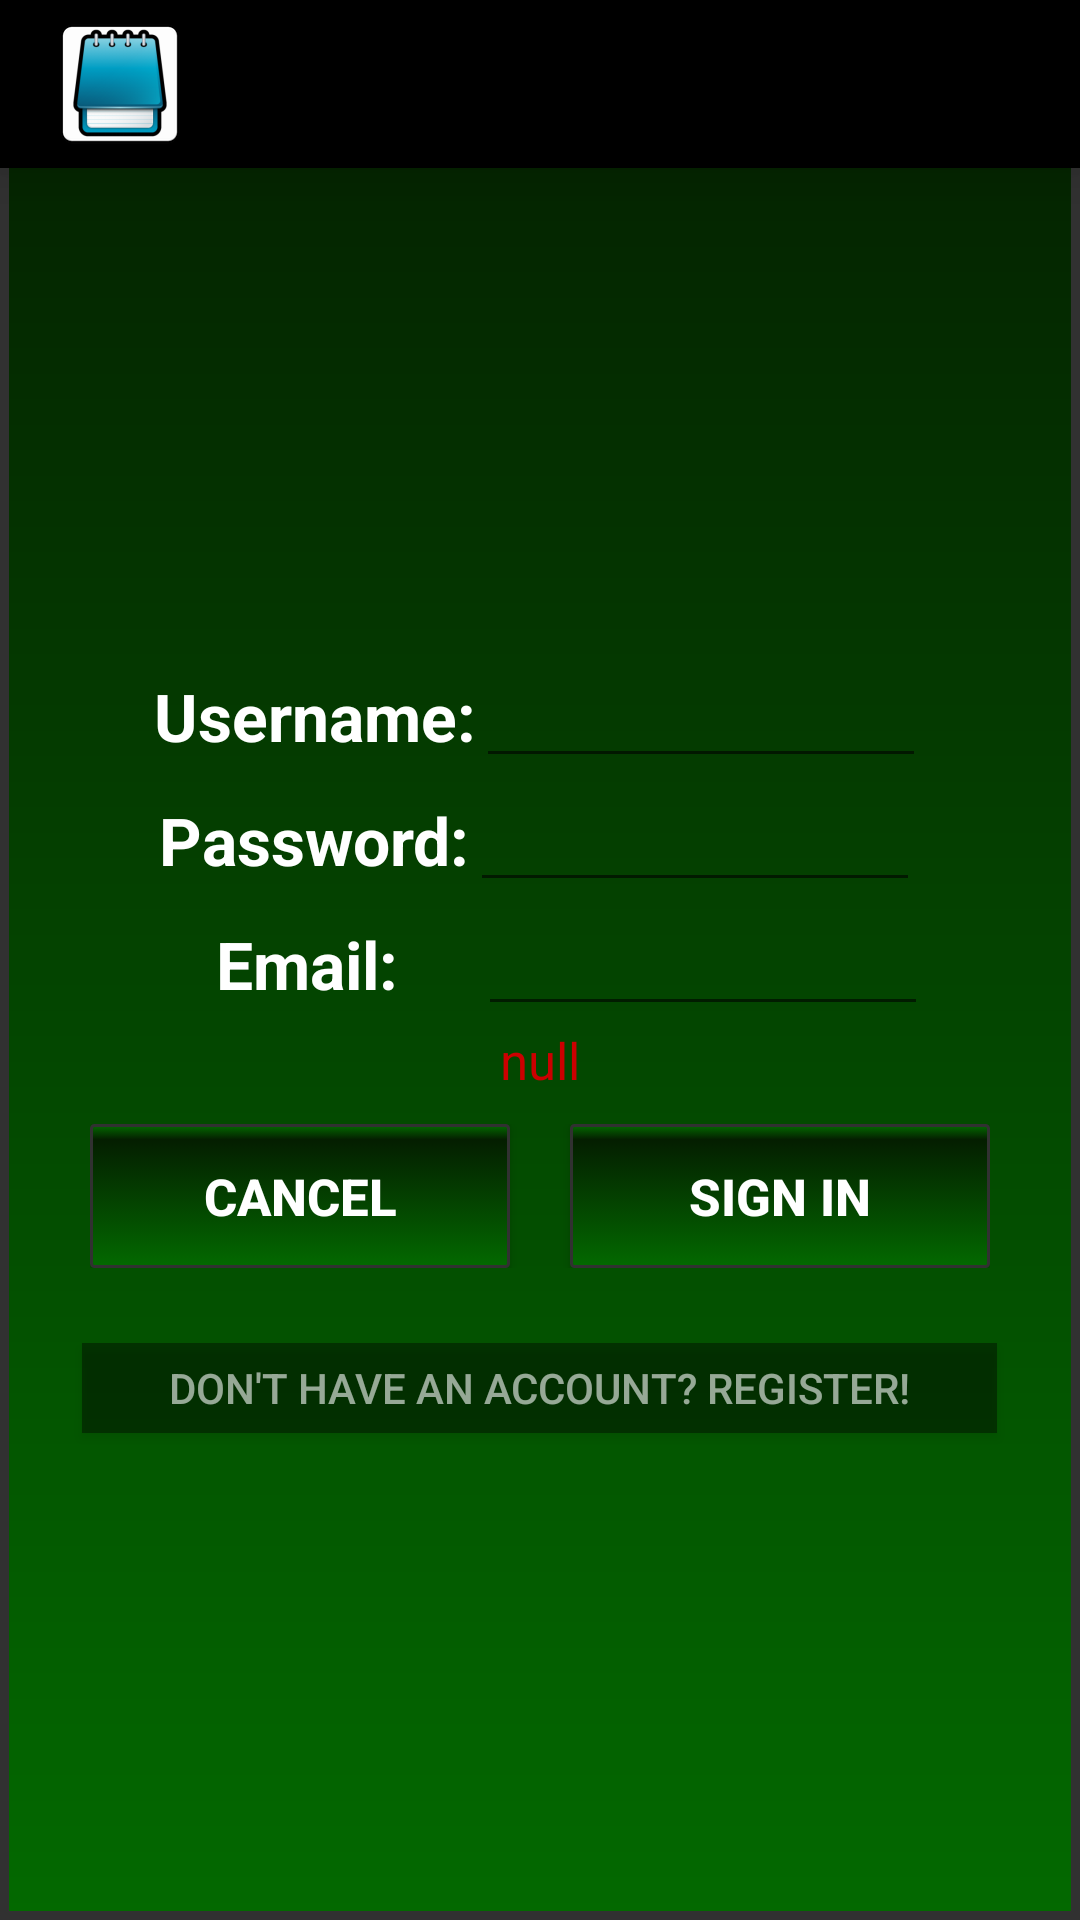

Write the Android layout XML for this screen, with the resource values it uses.
<!-- AndroidManifest.xml: application theme AppTheme -->
<!-- res/layout/activity_login.xml -->
<?xml version="1.0" encoding="utf-8"?>
<RelativeLayout xmlns:android="http://schemas.android.com/apk/res/android"
    xmlns:tools="http://schemas.android.com/tools"
    android:layout_width="match_parent"
    android:layout_height="match_parent"
    tools:context="com.example.prest.simpletodo.LoginActivity"
    android:background="@drawable/login_background">

    <include
        android:id="@+id/act_main_toolbar"
        layout="@layout/toolbar_menu" />

    <LinearLayout
        android:orientation="vertical"
        android:layout_width="match_parent"
        android:layout_height="match_parent"
        android:layout_centerHorizontal="true"
        android:layout_below="@+id/act_main_toolbar"
        android:gravity="center">

        <LinearLayout
            android:orientation="horizontal"
            android:layout_width="wrap_content"
            android:layout_height="wrap_content"
            android:layout_gravity="center">

            <TextView
                android:layout_width="wrap_content"
                android:layout_height="wrap_content"
                android:textColor="@color/textColor"
                android:textSize="@dimen/title_text_size"
                android:textStyle="bold"
                android:text="Username:"
                android:id="@+id/txt_username"
                android:layout_gravity="center" />

            <EditText
                android:layout_width="150dp"
                android:layout_height="wrap_content"
                android:id="@+id/et_username"
                android:clickable="true"
                android:paddingLeft="10dp"
                android:enabled="true"
                android:focusable="true"
                android:textColor="@color/textColor"
                android:inputType="text"
                android:maxWidth="150dp"
                android:maxLines="1" />
        </LinearLayout>

        <LinearLayout
            android:orientation="horizontal"
            android:layout_width="wrap_content"
            android:layout_height="wrap_content"
            android:layout_gravity="center">
            <TextView
                android:layout_width="wrap_content"
                android:layout_height="wrap_content"
                android:textColor="@color/textColor"
                android:textSize="@dimen/title_text_size"
                android:textStyle="bold"
                android:text="Password:"
                android:layout_gravity="center" />

            <EditText
                android:layout_width="150dp"
                android:layout_height="wrap_content"
                android:id="@+id/et_password"
                android:clickable="true"
                android:paddingLeft="10dp"
                android:enabled="true"
                android:focusable="true"
                android:textColor="@color/textColor"
                android:inputType="textPassword"
                android:maxWidth="150dp"
                android:maxLines="1" />
        </LinearLayout>

        <LinearLayout
            android:orientation="horizontal"
            android:layout_width="wrap_content"
            android:layout_height="wrap_content"
            android:layout_gravity="center"
            android:gravity="left"
            android:id="@+id/lin_layout_email_group">

            <TextView
                android:layout_width="wrap_content"
                android:layout_height="wrap_content"
                android:textColor="@color/textColor"
                android:textSize="@dimen/title_text_size"
                android:textStyle="bold"
                android:text="    Email:     "
                android:layout_gravity="center"
                android:id="@+id/txt_email" />

            <EditText
                android:layout_width="150dp"
                android:layout_height="wrap_content"
                android:id="@+id/et_email"
                android:clickable="true"
                android:paddingLeft="10dp"
                android:enabled="true"
                android:focusable="true"
                android:textColor="@color/textColor"
                android:inputType="textPassword"
                android:maxWidth="150dp"
                android:maxLines="1" />
        </LinearLayout>

        <TextView
            android:layout_width="wrap_content"
            android:layout_height="wrap_content"
            android:text="null"
            android:id="@+id/txt_login_error_message"
            android:layout_gravity="center_horizontal"
            android:gravity="center_horizontal"
            android:textColor="@android:color/holo_red_dark"
            android:textSize="17sp"/>

        <LinearLayout
            android:orientation="horizontal"
            android:layout_width="wrap_content"
            android:layout_height="wrap_content"
            android:layout_gravity="center"
            android:padding="10dp">

            <Button
                android:layout_width="140dp"
                android:layout_height="wrap_content"
                android:paddingLeft="15dp"
                android:paddingRight="15dp"
                android:text="Cancel"
                android:gravity="center"
                android:layout_gravity="center_horizontal"
                android:textColor="@color/textColor"
                android:textSize="17sp"
                android:textStyle="bold"
                android:id="@+id/btn_cancel_register_mode"
                android:background="@drawable/save_note_selector"
                android:drawableStart="@drawable/ic_back_button"
                android:onClick="startSignInMode"/>

            <View
                android:layout_width="20dp"
                android:layout_height="20dp"
                android:id="@+id/blank_view_button_gap"/>
            <Button
                android:gravity="center"
                android:layout_gravity="center_horizontal"
                android:layout_width="140dp"
                android:layout_height="wrap_content"
                android:text="Sign In"
                android:textColor="@color/textColor"
                android:textSize="17sp"
                android:textStyle="bold"
                android:id="@+id/btn_submit_login_credentials"
                android:background="@drawable/save_note_selector"
                android:drawableRight="@drawable/ic_submit_login"
                android:onClick="onSubmitLoginInfo"
                android:paddingLeft="15dp"
                android:paddingRight="15dp"/>
        </LinearLayout>

        <View
            android:layout_width="match_parent"
            android:layout_height="15dp"/>
        <Button
            android:layout_width="305dp"
            android:layout_height="30dp"
            android:text="Don&apos;t have an account? Register!"
            android:textColor="#96FFFFFF"
            android:id="@+id/btn_start_register"
            android:layout_gravity="center_horizontal"
            android:onClick="startSignUpMode"
            android:background="#66000000"
            android:padding="5dp"
            style="@style/Base.TextAppearance.AppCompat.Button"/>

    </LinearLayout>
</RelativeLayout>
<!-- res/layout/toolbar_menu.xml (included above) -->
<?xml version="1.0" encoding="utf-8"?>
<android.support.v7.widget.Toolbar
    xmlns:android="http://schemas.android.com/apk/res/android"
    android:id="@+id/act_main_toolbar"
    android:logo="@mipmap/ic_launcher_main"
    android:background="@color/colorPrimary"
    android:layout_width="match_parent"
    android:layout_height="wrap_content"
    android:elevation="10dp"
    android:padding="4dp"
    android:theme="@style/darkToolbarTheme"
    android:popupTheme="@style/darkToolbarTheme"
    android:layout_alignParentTop="true"
    android:clickable="true">
</android.support.v7.widget.Toolbar>
<!-- resources referenced by this layout -->
<resources>
  <color name="colorPrimary">#000000</color>
  <color name="textColor">#FFFFFF</color>
  <dimen name="title_text_size">22sp</dimen>
  <!-- drawable login_background (drawable) -->
  <shape xmlns:android="http://schemas.android.com/apk/res/android" android:shape="rectangle" >
      <corners
          android:radius="0dp"
          />
      <gradient
          android:angle="90"
          android:centerX="0%"
          android:centerColor="#036900"
          android:startColor="#036900"
          android:endColor="#041e00"
          android:type="linear"
          />
      <stroke
          android:width="3dp"
          android:color="#313131"
          />
  </shape>
  <!-- drawable save_note_selector: vector/xml drawable (drawable, 2409 chars, omitted) -->
  <!-- mipmap ic_launcher_main: png bitmap (mipmap-hdpi, 4715 bytes) -->
  <style name="darkToolbarTheme" parent="ThemeOverlay.AppCompat.Dark.ActionBar">
          <item name="android:actionMenuTextColor">@color/textColor</item>
          <item name="android:textColor">@color/textColor</item>
      </style>
  <style name="AppTheme" parent="Theme.AppCompat.DayNight.NoActionBar">
          <item name="colorPrimary">@color/colorPrimary</item>
          <item name="android:actionMenuTextColor">@color/textColor</item>
          <item name="colorPrimaryDark">@color/colorPrimaryDark</item>
          <item name="colorAccent">@color/colorAccent</item>
          <item name="windowNoTitle">true</item>
          <item name="android:windowNoTitle">true</item>
          <item name="windowActionBar">false</item>
      </style>
  <color name="colorPrimaryDark">#053113</color>
  <color name="colorAccent">#1dff00</color>
</resources>
